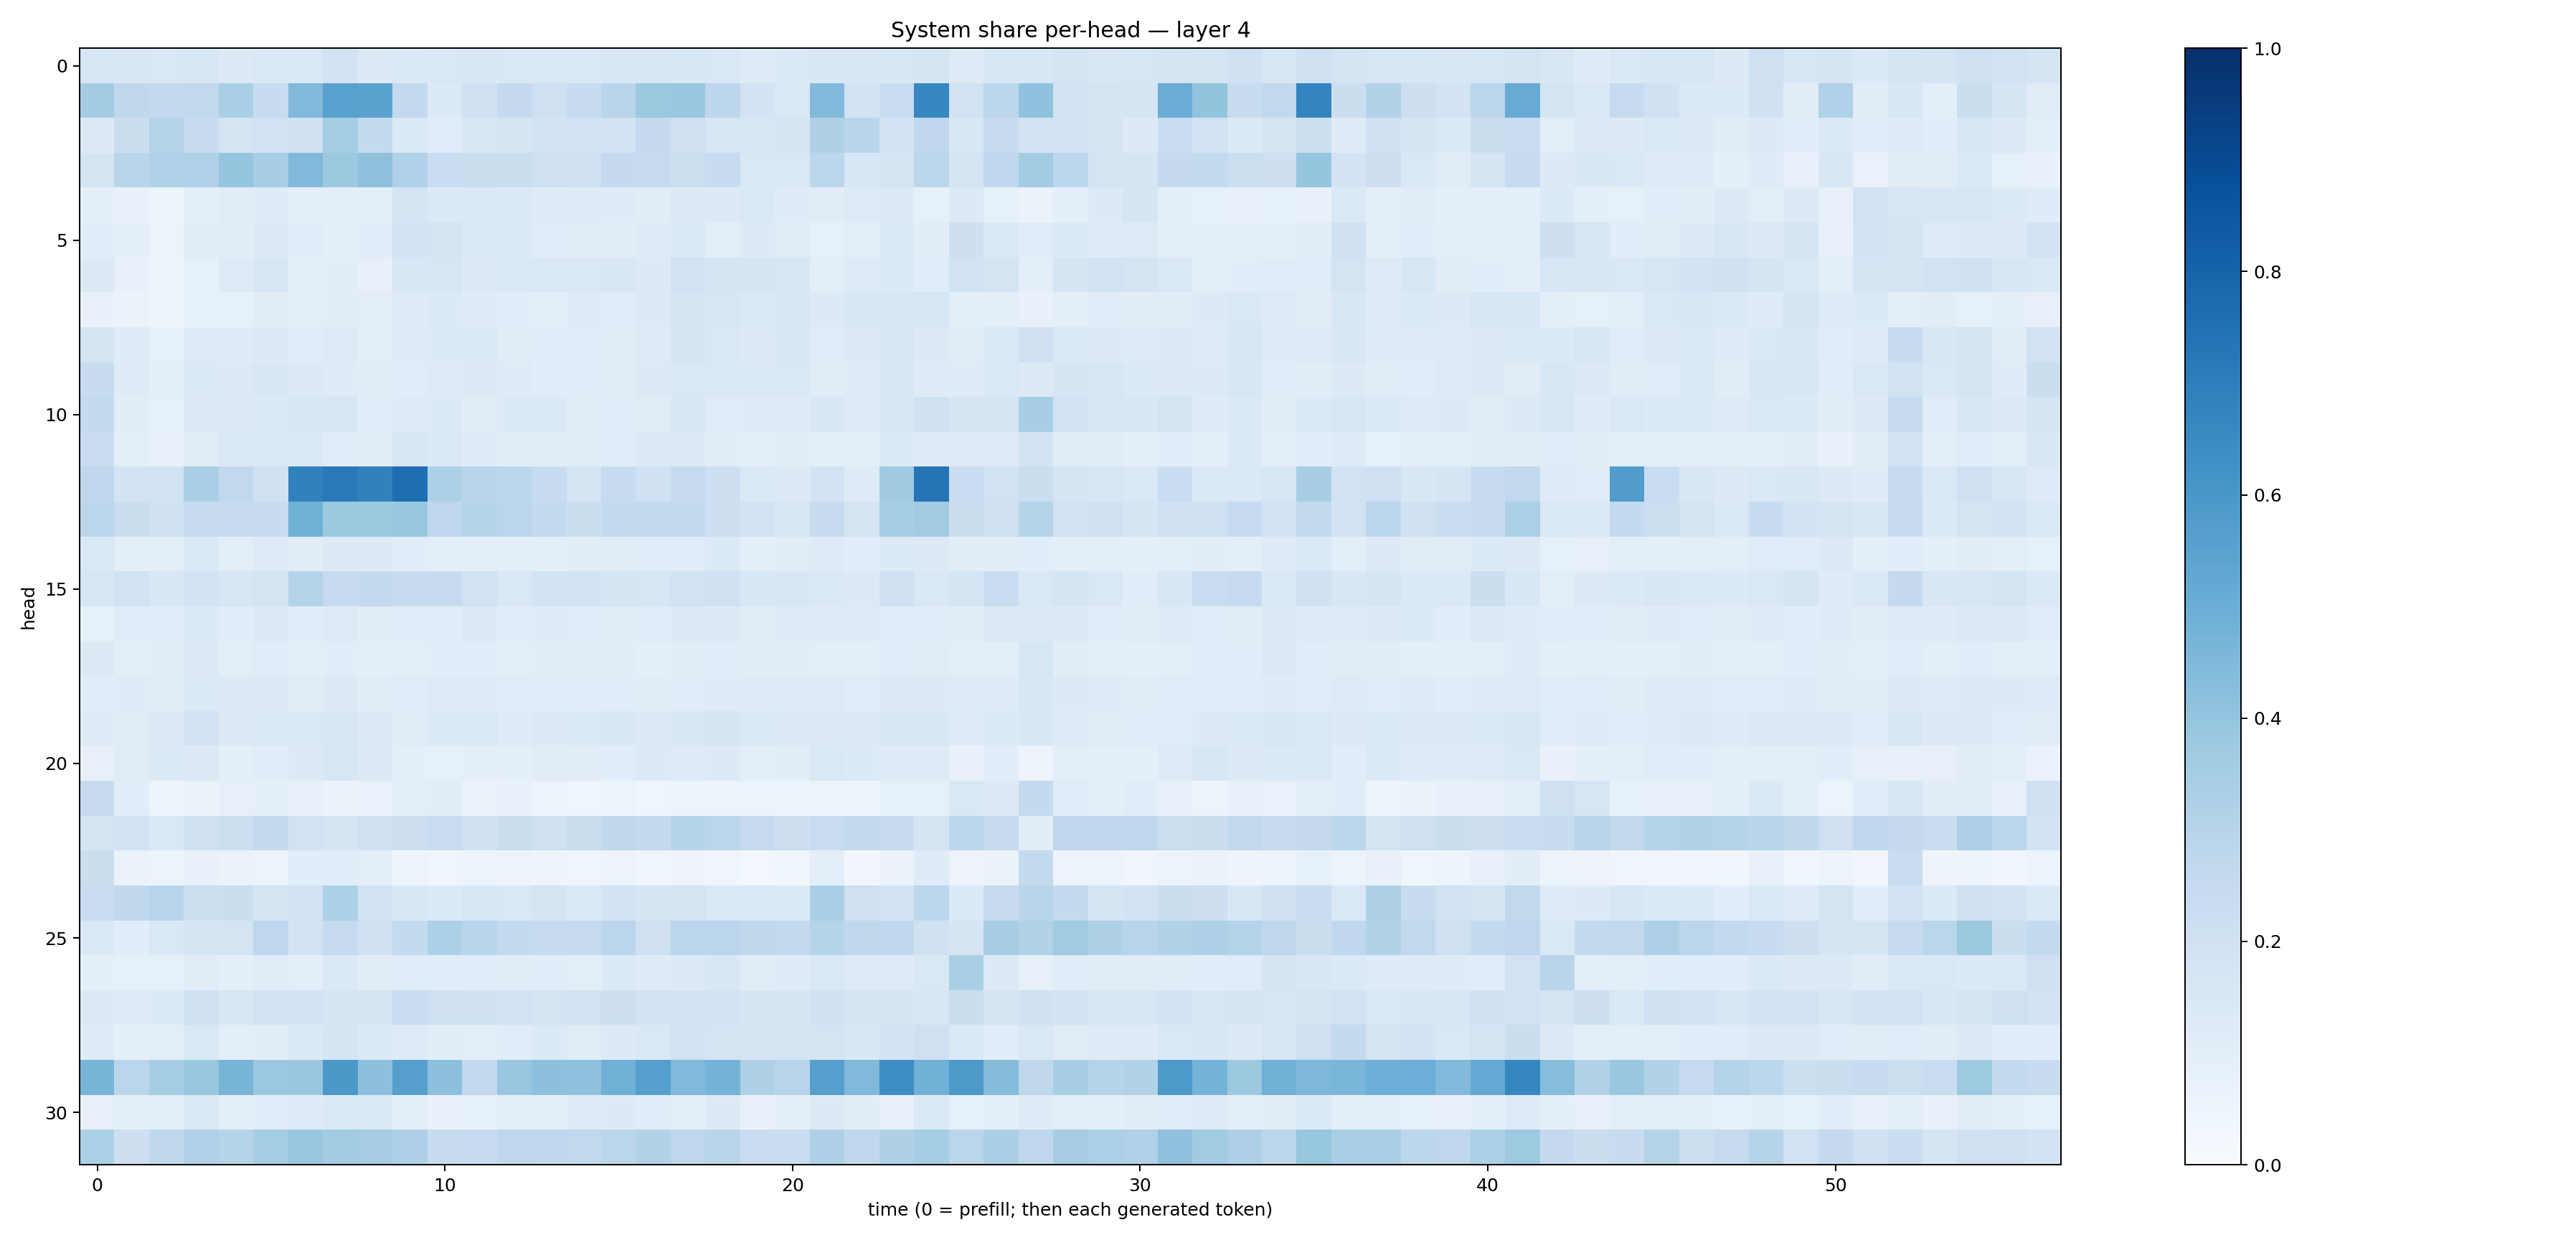

The data file committed next to this chart (first rows):
0.16123603, 0.15013444, 0.14763685, 0.16150372, 0.1298654, 0.14531173, 0.14201263, 0.17972112, 0.12515838, 0.13687786, 0.14603758, 0.14933167, 0.14466557, 0.14288183, 0.14144336, 0.15025769, 0.15172097, 0.15560669, 0.1464842, 0.12078826, 0.13997546, 0.14958185, 0.14915302, 0.15370059
0.3577, 0.273, 0.2611, 0.2654, 0.338, 0.2371, 0.4481, 0.5578, 0.5488, 0.258, 0.1341, 0.2002, 0.2536, 0.2073, 0.2397, 0.2922, 0.3759, 0.3833, 0.2796, 0.1808, 0.1414, 0.4421, 0.1914, 0.232
0.1287, 0.2236, 0.3043, 0.2403, 0.178, 0.1891, 0.1985, 0.3522, 0.2568, 0.1399, 0.1155, 0.1541, 0.1669, 0.1856, 0.1938, 0.1853, 0.2524, 0.2094, 0.1638, 0.1577, 0.1655, 0.3237, 0.2913, 0.1829
0.1751, 0.293, 0.3167, 0.3194, 0.3957, 0.3467, 0.4483, 0.3774, 0.4103, 0.3168, 0.2284, 0.2207, 0.2198, 0.2106, 0.1993, 0.251, 0.2426, 0.216, 0.2404, 0.1456, 0.1407, 0.2798, 0.1538, 0.1726
0.09128, 0.07487, 0.06033, 0.08696, 0.11, 0.1183, 0.09118, 0.09874, 0.09137, 0.1661, 0.1391, 0.1456, 0.1406, 0.1212, 0.124, 0.1199, 0.1018, 0.1275, 0.1304, 0.1426, 0.1176, 0.1095, 0.1239, 0.1268
0.1076, 0.08823, 0.05509, 0.1044, 0.1055, 0.1299, 0.1079, 0.09324, 0.1058, 0.1866, 0.1788, 0.1426, 0.1396, 0.117, 0.1096, 0.1019, 0.1179, 0.133, 0.1015, 0.1269, 0.1101, 0.08423, 0.09839, 0.1351
0.1328, 0.07153, 0.06061, 0.08252, 0.1221, 0.1555, 0.09679, 0.1037, 0.07963, 0.1545, 0.1611, 0.1326, 0.1453, 0.1419, 0.1468, 0.15, 0.1262, 0.1939, 0.1706, 0.1719, 0.1575, 0.09769, 0.1219, 0.1366
0.07192, 0.06536, 0.04888, 0.08249, 0.08488, 0.1116, 0.09981, 0.1024, 0.09813, 0.1191, 0.1329, 0.1207, 0.108, 0.09761, 0.1208, 0.117, 0.1292, 0.1642, 0.1639, 0.1384, 0.1515, 0.131, 0.164, 0.1632
0.1717, 0.1177, 0.08228, 0.1243, 0.1177, 0.1282, 0.1078, 0.1213, 0.09906, 0.1223, 0.1361, 0.1421, 0.1099, 0.1058, 0.116, 0.11, 0.1242, 0.166, 0.1443, 0.1299, 0.1501, 0.1141, 0.1314, 0.1599
0.2346, 0.12, 0.08812, 0.1403, 0.1258, 0.1485, 0.1327, 0.1195, 0.1026, 0.1162, 0.122, 0.1285, 0.1173, 0.1066, 0.1137, 0.1102, 0.1263, 0.1465, 0.1438, 0.1431, 0.1459, 0.1102, 0.1174, 0.164
0.254, 0.1031, 0.08221, 0.1317, 0.1263, 0.1331, 0.1616, 0.1606, 0.109, 0.1217, 0.1341, 0.1097, 0.1343, 0.1376, 0.1117, 0.1143, 0.1125, 0.1495, 0.1163, 0.12, 0.1208, 0.1519, 0.1172, 0.1552
0.2293, 0.09645, 0.07949, 0.1101, 0.1428, 0.1444, 0.1419, 0.1137, 0.1125, 0.1549, 0.1401, 0.1203, 0.105, 0.1045, 0.1043, 0.1137, 0.1314, 0.128, 0.1026, 0.101, 0.1049, 0.09201, 0.09847, 0.1376
0.2672, 0.1808, 0.1902, 0.3337, 0.2656, 0.2019, 0.6841, 0.7184, 0.6851, 0.7589, 0.3297, 0.2957, 0.2789, 0.2344, 0.1699, 0.2478, 0.2021, 0.2461, 0.2137, 0.1427, 0.1314, 0.1809, 0.1244, 0.371
0.2808, 0.2206, 0.1985, 0.2495, 0.2487, 0.2355, 0.4859, 0.3787, 0.3781, 0.3856, 0.2667, 0.2973, 0.2846, 0.2549, 0.2227, 0.2554, 0.2595, 0.2598, 0.2113, 0.1945, 0.1564, 0.2356, 0.1743, 0.3518
0.1466, 0.09508, 0.1004, 0.1375, 0.09591, 0.1219, 0.105, 0.1252, 0.127, 0.1058, 0.09858, 0.1011, 0.09052, 0.09085, 0.102, 0.1028, 0.1093, 0.1164, 0.1365, 0.09266, 0.1095, 0.1218, 0.1057, 0.1362
0.1621, 0.189, 0.1561, 0.1815, 0.1618, 0.173, 0.3078, 0.2463, 0.2552, 0.2363, 0.2455, 0.1953, 0.1474, 0.1798, 0.1853, 0.1681, 0.1594, 0.1904, 0.2031, 0.1542, 0.1485, 0.1394, 0.1303, 0.2046
0.08222, 0.1158, 0.1093, 0.1332, 0.1084, 0.1277, 0.1077, 0.122, 0.1031, 0.1056, 0.1157, 0.13, 0.1171, 0.1183, 0.1141, 0.1131, 0.1157, 0.1252, 0.13, 0.112, 0.1223, 0.1191, 0.118, 0.1155
0.1275, 0.09501, 0.1025, 0.1325, 0.09871, 0.1133, 0.101, 0.1066, 0.09232, 0.1015, 0.1063, 0.1069, 0.09551, 0.1033, 0.1018, 0.1049, 0.09317, 0.1039, 0.1165, 0.1019, 0.1041, 0.09681, 0.09657, 0.1077
0.1159, 0.1177, 0.1106, 0.1341, 0.1266, 0.1266, 0.1115, 0.1302, 0.1105, 0.1148, 0.123, 0.1183, 0.1136, 0.1159, 0.1143, 0.114, 0.1026, 0.1171, 0.1207, 0.1192, 0.1185, 0.1215, 0.1167, 0.1258
0.1231, 0.1099, 0.1318, 0.182, 0.126, 0.1405, 0.1458, 0.1503, 0.1278, 0.112, 0.135, 0.1429, 0.1206, 0.1275, 0.1343, 0.1496, 0.1322, 0.1529, 0.1663, 0.1342, 0.1296, 0.1297, 0.1287, 0.1522
0.08169, 0.1116, 0.1331, 0.13, 0.0864, 0.1069, 0.126, 0.1601, 0.1307, 0.09049, 0.08379, 0.09758, 0.09116, 0.1101, 0.1124, 0.1057, 0.1289, 0.1213, 0.1273, 0.09802, 0.1039, 0.1462, 0.1345, 0.1173
0.2433, 0.107, 0.05518, 0.06598, 0.07988, 0.08606, 0.07246, 0.06296, 0.0701, 0.09745, 0.1023, 0.06287, 0.0753, 0.05544, 0.04494, 0.05137, 0.04283, 0.06215, 0.05824, 0.05891, 0.05465, 0.05102, 0.04845, 0.08249
0.1778, 0.1896, 0.1429, 0.2051, 0.2176, 0.2608, 0.1913, 0.1786, 0.1968, 0.2148, 0.232, 0.1974, 0.2221, 0.1995, 0.2227, 0.2723, 0.2565, 0.2981, 0.284, 0.2494, 0.2114, 0.2331, 0.259, 0.2368
0.2195, 0.06315, 0.05341, 0.07156, 0.06429, 0.05503, 0.1093, 0.1057, 0.09592, 0.0508, 0.04467, 0.05468, 0.05486, 0.05018, 0.04412, 0.05779, 0.04375, 0.04822, 0.04354, 0.02841, 0.03776, 0.0966, 0.03456, 0.06396
0.231, 0.2729, 0.2964, 0.2149, 0.2188, 0.1754, 0.1947, 0.3289, 0.1949, 0.1539, 0.1391, 0.1573, 0.1451, 0.1741, 0.1449, 0.1844, 0.167, 0.1782, 0.1471, 0.1396, 0.1406, 0.3382, 0.2063, 0.1808
0.1461, 0.1061, 0.1472, 0.1655, 0.174, 0.2772, 0.1822, 0.2479, 0.1979, 0.255, 0.3314, 0.2898, 0.2569, 0.2435, 0.2483, 0.2841, 0.2043, 0.2825, 0.2822, 0.2707, 0.2586, 0.3017, 0.2717, 0.2673
0.08617, 0.08488, 0.08505, 0.1119, 0.08843, 0.1115, 0.1006, 0.1369, 0.1053, 0.1154, 0.1171, 0.1142, 0.1046, 0.1062, 0.1011, 0.1347, 0.1178, 0.1258, 0.1519, 0.1105, 0.1208, 0.1414, 0.1223, 0.1237
0.1291, 0.1216, 0.1332, 0.2064, 0.1495, 0.1935, 0.1867, 0.168, 0.1654, 0.2283, 0.2072, 0.2018, 0.1933, 0.178, 0.1891, 0.2124, 0.1805, 0.1879, 0.1845, 0.1712, 0.1699, 0.2028, 0.1765, 0.1693
0.1221, 0.09069, 0.09726, 0.1475, 0.1002, 0.102, 0.1373, 0.165, 0.1383, 0.1229, 0.1017, 0.09657, 0.117, 0.1354, 0.1129, 0.1322, 0.1423, 0.1886, 0.1761, 0.1686, 0.1729, 0.1735, 0.15, 0.1805
0.4689, 0.2875, 0.3527, 0.3903, 0.4704, 0.3811, 0.3842, 0.597, 0.4163, 0.5652, 0.4166, 0.2603, 0.3904, 0.4168, 0.4103, 0.4918, 0.565, 0.4468, 0.4749, 0.3218, 0.2939, 0.564, 0.4454, 0.6428
0.0789, 0.09065, 0.1004, 0.1415, 0.09565, 0.1089, 0.1181, 0.1372, 0.1373, 0.09285, 0.07413, 0.08389, 0.08907, 0.09744, 0.1174, 0.1298, 0.1069, 0.09536, 0.1307, 0.0779, 0.08693, 0.1299, 0.1028, 0.07674
0.3291, 0.2128, 0.2707, 0.3183, 0.2998, 0.3551, 0.3846, 0.3559, 0.3477, 0.3271, 0.2419, 0.2474, 0.2766, 0.2657, 0.2649, 0.2846, 0.3114, 0.2756, 0.2919, 0.2273, 0.2341, 0.3248, 0.2692, 0.3214
